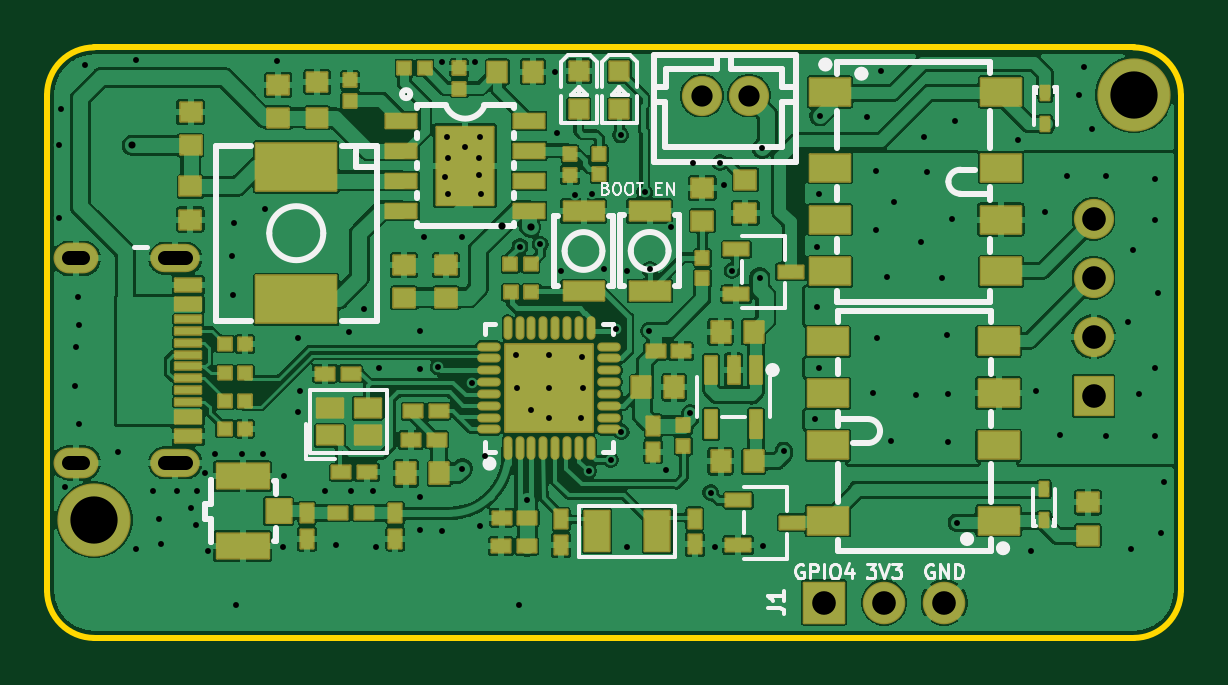
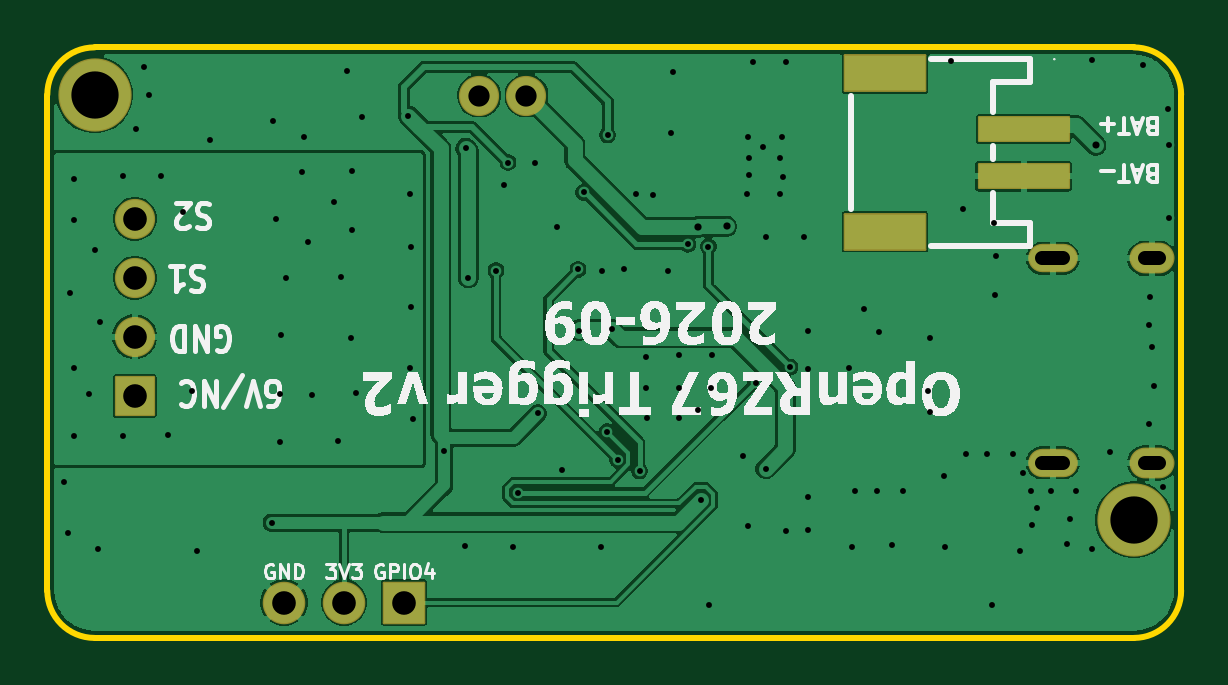
Circuit board: 11 layer files. Board 48.0 x 25.0 mm.
- bottom_copper: openrz67-B_Cu.gbl (84731 bytes)
- bottom_mask: openrz67-B_Mask.gbs (2207 bytes)
- paste: openrz67-B_Paste.gbp (638 bytes)
- bottom_silk: openrz67-B_Silkscreen.gbo (47833 bytes)
- outline: openrz67-Edge_Cuts.gm1 (993 bytes)
- top_copper: openrz67-F_Cu.gtl (312298 bytes)
- top_mask: openrz67-F_Mask.gts (11539 bytes)
- paste: openrz67-F_Paste.gtp (43963 bytes)
- top_silk: openrz67-F_Silkscreen.gto (32183 bytes)
- drill: openrz67-NPTH.drl (264 bytes)
- drill: openrz67-PTH.drl (3759 bytes)

=== bottom_copper: openrz67-B_Cu.gbl (84731 bytes, source omitted) ===
=== bottom_mask: openrz67-B_Mask.gbs (2207 bytes, source withheld) ===
=== paste: openrz67-B_Paste.gbp ===
%TF.GenerationSoftware,KiCad,Pcbnew,10.0.6*%
%TF.CreationDate,2026-09-03T13:23:19+02:00*%
%TF.ProjectId,openrz67,6f70656e-727a-4363-972e-6b696361645f,rev?*%
%TF.SameCoordinates,Original*%
%TF.FileFunction,Paste,Bot*%
%TF.FilePolarity,Positive*%
%FSLAX46Y46*%
G04 Gerber Fmt 4.6, Leading zero omitted, Abs format (unit mm)*
G04 Created by KiCad (PCBNEW 10.0.6) date 2026-09-03 13:23:19*
%MOMM*%
%LPD*%
G01*
G04 APERTURE LIST*
%ADD10R,3.800000X1.000000*%
%ADD11R,3.400000X1.500000*%
G04 APERTURE END LIST*
D10*
%TO.C,BAT1*%
X126670000Y-93450000D03*
X126670000Y-95450000D03*
D11*
X132530000Y-97800000D03*
X132530000Y-91100000D03*
%TD*%
M02*

=== bottom_silk: openrz67-B_Silkscreen.gbo (47833 bytes, source omitted) ===
=== outline: openrz67-Edge_Cuts.gm1 ===
%TF.GenerationSoftware,KiCad,Pcbnew,10.0.6*%
%TF.CreationDate,2026-09-03T13:23:19+02:00*%
%TF.ProjectId,openrz67,6f70656e-727a-4363-972e-6b696361645f,rev?*%
%TF.SameCoordinates,Original*%
%TF.FileFunction,Profile,NP*%
%FSLAX46Y46*%
G04 Gerber Fmt 4.6, Leading zero omitted, Abs format (unit mm)*
G04 Created by KiCad (PCBNEW 10.0.6) date 2026-09-03 13:23:19*
%MOMM*%
%LPD*%
G01*
G04 APERTURE LIST*
%TA.AperFunction,Profile*%
%ADD10C,0.254000*%
%TD*%
G04 APERTURE END LIST*
D10*
X120000000Y-92000000D02*
X120000000Y-113000000D01*
X120000000Y-92000000D02*
G75*
G02*
X122000000Y-90000000I2000000J0D01*
G01*
X122000000Y-90000000D02*
X166000000Y-90000000D01*
X122000000Y-115000000D02*
G75*
G02*
X120000000Y-113000000I0J2000000D01*
G01*
X122000000Y-115000000D02*
X166000000Y-115000000D01*
X166000000Y-90000000D02*
G75*
G02*
X168000000Y-92000000I0J-2000000D01*
G01*
X168000000Y-92000000D02*
X168000000Y-113000000D01*
X168000000Y-113000000D02*
G75*
G02*
X166000000Y-115000000I-2000000J0D01*
G01*
M02*

=== top_copper: openrz67-F_Cu.gtl (312298 bytes, source omitted) ===
=== top_mask: openrz67-F_Mask.gts (11539 bytes, source omitted) ===
=== paste: openrz67-F_Paste.gtp (43963 bytes, source omitted) ===
=== top_silk: openrz67-F_Silkscreen.gto (32183 bytes, source omitted) ===
=== drill: openrz67-NPTH.drl ===
M48
; DRILL file KiCad 10.0.6 date 2026-09-03T13:23:20
; FORMAT={-:-/ absolute / metric / decimal}
; #@! TF.CreationDate,2026-09-03T13:23:20+02:00
; #@! TF.GenerationSoftware,Kicad,Pcbnew,10.0.6
; #@! TF.FileFunction,NonPlated,1,2,NPTH
FMAT,2
METRIC
%
G90
G05
M30

=== drill: openrz67-PTH.drl ===
M48
; DRILL file KiCad 10.0.6 date 2026-09-03T13:23:20
; FORMAT={-:-/ absolute / metric / decimal}
; #@! TF.CreationDate,2026-09-03T13:23:20+02:00
; #@! TF.GenerationSoftware,Kicad,Pcbnew,10.0.6
; #@! TF.FileFunction,Plated,1,2,PTH
FMAT,2
METRIC
; #@! TA.AperFunction,Plated,PTH,ViaDrill
T1C0.250
; #@! TA.AperFunction,Plated,PTH,ViaDrill
T2C0.300
; #@! TA.AperFunction,Plated,PTH,ViaDrill
T3C0.305
; #@! TA.AperFunction,Plated,PTH,ComponentDrill
T4C0.600
; #@! TA.AperFunction,Plated,PTH,ComponentDrill
T5C0.900
; #@! TA.AperFunction,Plated,PTH,ComponentDrill
T6C1.000
; #@! TA.AperFunction,Plated,PTH,ComponentDrill
T7C2.000
%
G90
G05
T1
X120.525Y-97.213
X120.525Y-94.14
X120.576Y-92.596
X120.75Y-108.6
X121.168Y-104.325
X121.219Y-102.7
X121.321Y-100.566
X121.371Y-101.735
X121.371Y-105.951
X121.625Y-90.762
X122.997Y-107.12
X123.759Y-90.525
X123.759Y-111.234
X124.471Y-108.796
X124.724Y-109.965
X124.826Y-111.031
X125.489Y-108.796
X126.096Y-109.507
X126.299Y-110.218
X126.353Y-108.796
X126.706Y-108.034
X126.807Y-111.336
X127.112Y-107.221
X127.823Y-98.839
X127.874Y-100.465
X127.925Y-97.417
X128.0Y-113.6
X128.232Y-107.221
X129.124Y-107.221
X129.245Y-96.858
X129.754Y-90.559
X130.007Y-111.133
X130.029Y-108.134
X130.617Y-102.293
X130.617Y-105.443
X130.719Y-104.529
X131.785Y-108.796
X132.243Y-111.082
X132.802Y-102.039
X132.88Y-108.796
X133.411Y-101.075
X133.817Y-108.796
X133.919Y-111.133
X134.071Y-103.563
X135.799Y-101.989
X135.799Y-103.614
X135.799Y-109.05
X135.799Y-110.421
X135.951Y-98.026
X136.561Y-103.532
X136.713Y-110.472
X136.724Y-90.635
X136.865Y-95.486
X136.916Y-93.81
X136.967Y-96.197
X136.969Y-94.684
X137.577Y-98.026
X137.577Y-107.831
X137.702Y-94.199
X138.008Y-104.198
X138.136Y-90.609
X138.285Y-94.684
X138.288Y-95.385
X138.339Y-93.81
X138.339Y-110.269
X138.389Y-96.197
X138.552Y-107.319
X139.863Y-103.005
X139.892Y-104.419
X140.0Y-113.6
X140.015Y-98.433
X140.32Y-109.151
X140.472Y-105.341
X140.879Y-98.331
X141.257Y-103.003
X141.257Y-104.419
X141.257Y-105.691
X141.522Y-91.029
X141.59Y-93.607
X141.743Y-99.449
X142.352Y-96.248
X142.606Y-105.697
X142.657Y-103.106
X142.676Y-104.419
X142.924Y-107.94
X143.088Y-96.204
X143.571Y-99.398
X143.86Y-107.456
X144.079Y-101.942
X144.282Y-93.709
X144.31Y-106.27
X144.536Y-99.449
X144.559Y-111.155
X145.298Y-96.137
X145.501Y-101.989
X145.527Y-99.398
X146.2Y-107.9
X146.416Y-97.62
X147.229Y-105.494
X147.343Y-94.894
X148.093Y-108.847
X148.296Y-111.133
X148.499Y-94.877
X148.651Y-95.842
X149.007Y-99.449
X150.175Y-99.754
X150.277Y-94.267
X150.317Y-111.11
X151.191Y-107.069
X152.512Y-105.748
X152.613Y-98.433
X152.613Y-100.973
X152.665Y-96.197
X152.665Y-103.563
X152.715Y-92.895
X154.696Y-92.947
X154.951Y-104.63
X155.103Y-95.233
X155.103Y-97.721
X155.153Y-102.293
X155.306Y-91.016
X155.56Y-99.703
X155.713Y-106.662
X155.865Y-96.553
X156.786Y-104.715
X156.982Y-98.23
X157.135Y-93.81
X157.237Y-95.283
X157.897Y-99.754
X158.1Y-102.192
X158.151Y-104.681
X158.151Y-106.713
X158.303Y-97.264
X158.456Y-93.099
X158.506Y-110.117
X161.097Y-93.911
X161.656Y-111.336
X161.859Y-104.529
X162.266Y-96.959
X162.875Y-106.408
X163.18Y-95.435
X163.688Y-92.032
X163.891Y-90.813
X164.247Y-93.454
X164.808Y-95.439
X164.808Y-106.464
X165.771Y-101.633
X165.873Y-111.234
X165.974Y-98.585
X166.228Y-104.681
X166.888Y-95.588
X166.888Y-97.315
X166.888Y-103.563
X166.888Y-106.459
X167.041Y-100.414
X167.142Y-110.574
X167.295Y-108.389
T2
X123.606Y-94.141
T3
X139.243Y-97.569
X140.472Y-97.62
T5
X147.714Y-92.04
X149.714Y-92.04
T6
X152.9Y-113.5
X155.44Y-113.5
X157.98Y-113.5
X164.3Y-97.25
X164.3Y-99.75
X164.3Y-102.25
X164.3Y-104.75
T7
X122.0Y-110.0
X166.0Y-92.0
T4
X121.532Y-98.934G85X120.932Y-98.934
G05
X121.532Y-107.584G85X120.932Y-107.584
G05
X125.882Y-98.934G85X124.982Y-98.934
G05
X125.882Y-107.584G85X124.982Y-107.584
G05
M30
